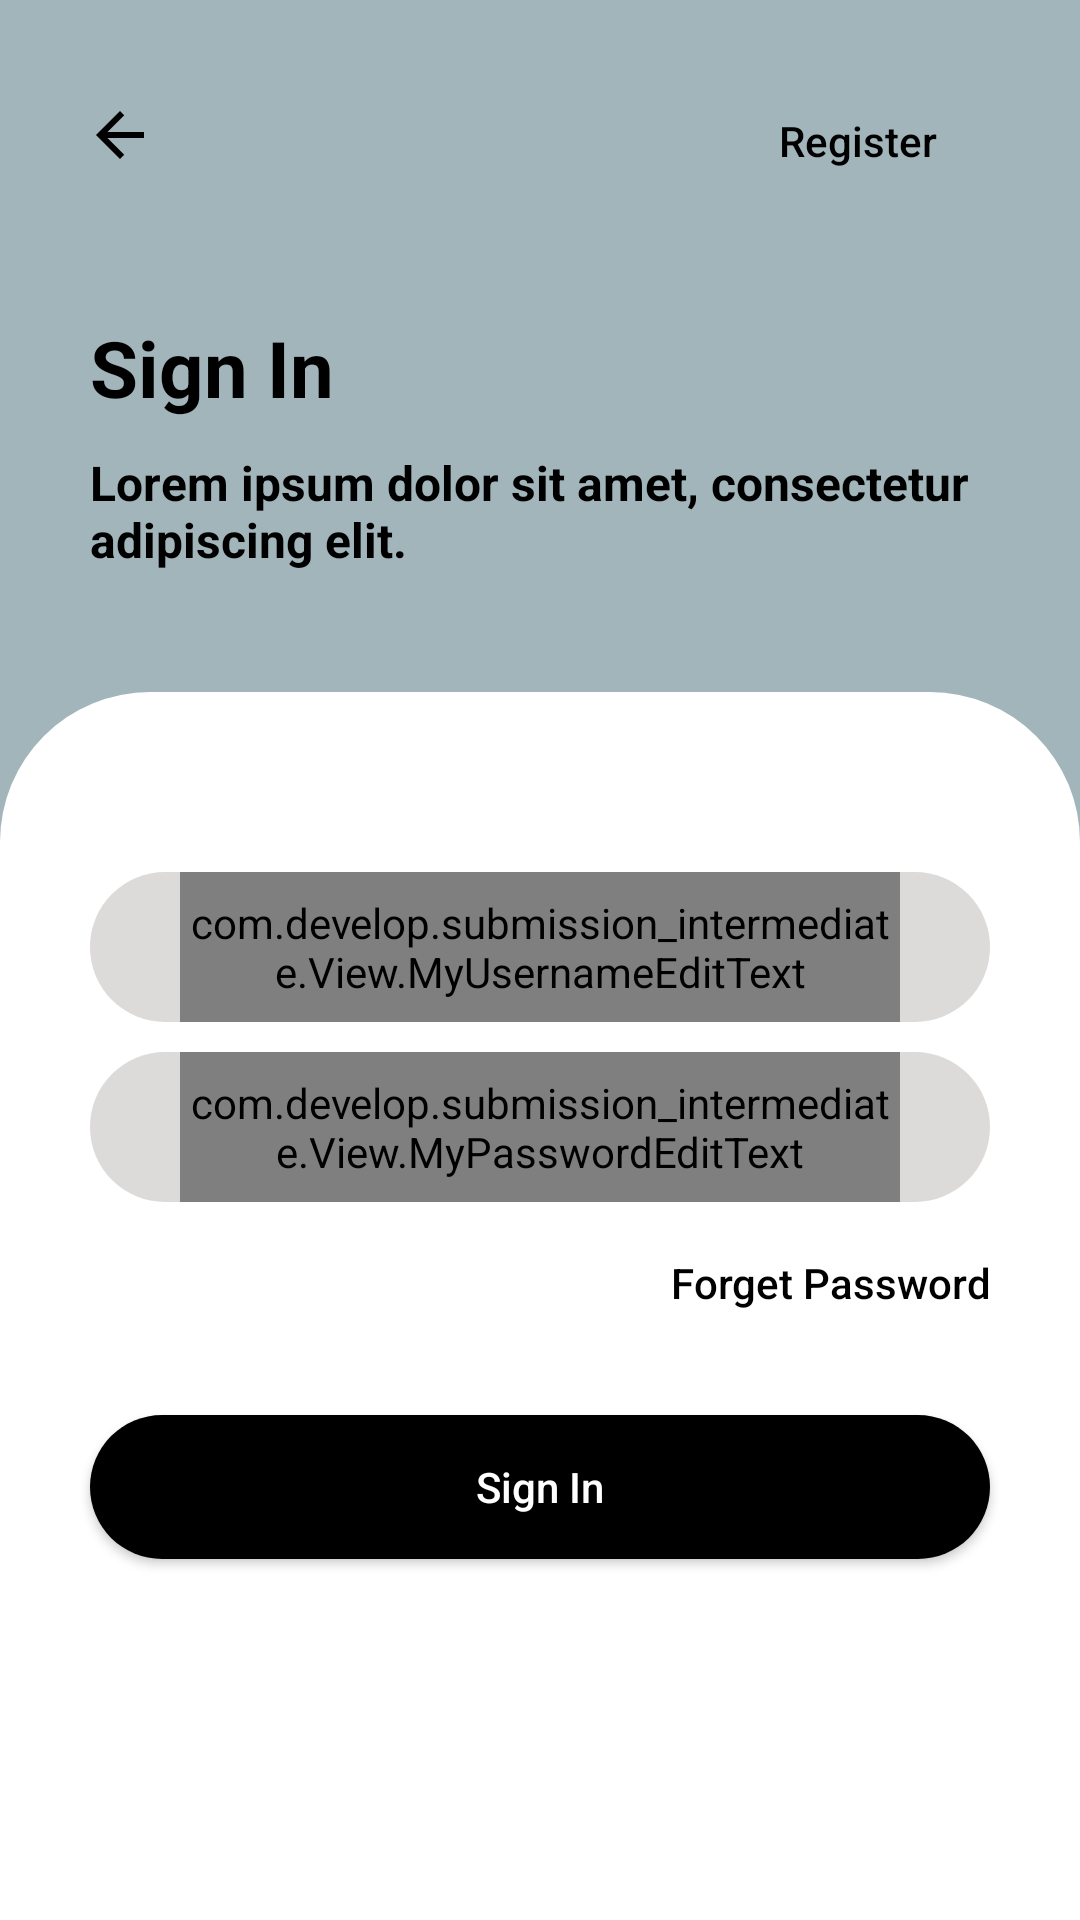

Produce the Android XML layout that renders to this screen, including the resource entries it uses.
<!-- AndroidManifest.xml: application theme Theme.Submission_intermediate -->
<!-- res/layout/fragmentt_sign_in.xml -->
<?xml version="1.0" encoding="utf-8"?>
<androidx.constraintlayout.widget.ConstraintLayout xmlns:android="http://schemas.android.com/apk/res/android"
    xmlns:app="http://schemas.android.com/apk/res-auto"
    xmlns:tools="http://schemas.android.com/tools"
    android:layout_width="match_parent"
    android:layout_height="match_parent"
    android:background="@color/main_gray"
    android:id="@+id/signInIn"
    tools:context=".UI.login.SignInFragment">


    <ImageButton
        android:id="@+id/btn_back"
        android:layout_width="40dp"
        android:layout_height="40dp"
        android:layout_marginStart="20dp"
        android:layout_marginTop="25dp"
        android:src="@drawable/ic_baseline_arrow_back_24"
        android:background="@android:color/transparent"
        app:layout_constraintStart_toStartOf="parent"
        app:layout_constraintTop_toTopOf="parent" />

    <Button
        android:id="@+id/btn_register"
        android:layout_width="wrap_content"
        android:layout_height="wrap_content"
        android:layout_marginEnd="30dp"
        android:layout_marginTop="23dp"
        android:text="Register"
        android:textColor="@color/black"
        android:textAllCaps="false"
        android:background="@android:color/transparent"
        app:layout_constraintEnd_toEndOf="parent"
        app:layout_constraintTop_toTopOf="parent" />

    <TextView
        android:id="@+id/tv_signIn_title"
        android:layout_width="wrap_content"
        android:layout_height="wrap_content"
        android:layout_marginStart="30dp"
        android:layout_marginTop="40dp"
        android:text="Sign In"
        android:textStyle="bold"
        android:textSize="26sp"
        android:textColor="@color/black"
        app:layout_constraintStart_toStartOf="parent"
        app:layout_constraintTop_toBottomOf="@id/btn_back" />

    <TextView
        android:id="@+id/tv_signIn_subtitle"
        android:layout_width="0dp"
        android:layout_height="wrap_content"
        android:layout_marginHorizontal="30dp"
        android:layout_marginTop="10dp"
        android:text="Lorem ipsum dolor sit amet, consectetur adipiscing elit."
        android:textStyle="bold"
        android:textSize="16sp"
        android:textColor="@color/black"
        app:layout_constraintStart_toStartOf="parent"
        app:layout_constraintEnd_toEndOf="parent"
        app:layout_constraintTop_toBottomOf="@id/tv_signIn_title" />

    <ImageView
        android:id="@+id/container_signIn"
        android:layout_width="match_parent"
        android:layout_height="0dp"
        android:layout_marginTop="40dp"
        android:src="@drawable/top_rounder_white"
        app:layout_constraintStart_toStartOf="parent"
        app:layout_constraintEnd_toEndOf="parent"
        app:layout_constraintTop_toBottomOf="@id/tv_signIn_subtitle"
        app:layout_constraintBottom_toBottomOf="parent" />

    <com.google.android.material.textfield.TextInputLayout
        android:id="@+id/et_username"
        android:layout_width="0dp"
        android:layout_height="50dp"
        android:layout_marginHorizontal="30dp"
        android:layout_marginTop="60dp"
        android:paddingHorizontal="30dp"
        android:textColor="@color/black"
        android:background="@drawable/bg_edit_text"
        app:hintEnabled="false"
        app:layout_constraintStart_toStartOf="parent"
        app:layout_constraintEnd_toEndOf="parent"
        app:layout_constraintTop_toTopOf="@id/container_signIn" >

        <com.develop.submission_intermediate.View.MyUsernameEditText
            android:id="@+id/et_username_edit"
            android:layout_width="match_parent"
            android:layout_height="match_parent"
            android:background="@drawable/bg_edit_text"
            android:inputType="text"/>

    </com.google.android.material.textfield.TextInputLayout>

    <com.google.android.material.textfield.TextInputLayout
        android:id="@+id/et_password"
        android:layout_width="0dp"
        android:layout_height="50dp"
        android:layout_marginHorizontal="30dp"
        android:layout_marginTop="10dp"
        android:paddingHorizontal="30dp"
        android:textColor="@color/black"
        app:hintEnabled="false"
        android:background="@drawable/bg_edit_text"
        app:layout_constraintStart_toStartOf="parent"
        app:layout_constraintEnd_toEndOf="parent"
        app:layout_constraintTop_toBottomOf="@id/et_username" >

        <com.develop.submission_intermediate.View.MyPasswordEditText
            android:id="@+id/et_password_edit"
            android:layout_width="match_parent"
            android:layout_height="match_parent"
            android:background="@drawable/bg_edit_text"
            android:inputType="textPassword" />

    </com.google.android.material.textfield.TextInputLayout>

    <Button
        android:id="@+id/btn_forgetPassword"
        android:layout_width="wrap_content"
        android:layout_height="wrap_content"
        android:layout_marginEnd="30dp"
        android:layout_marginTop="3dp"
        android:text="Forget Password"
        android:textAllCaps="false"
        android:textColor="@color/black"
        android:background="@android:color/transparent"
        app:layout_constraintEnd_toEndOf="parent"
        app:layout_constraintTop_toBottomOf="@id/et_password" />

    <Button
        android:id="@+id/btn_signIn"
        android:layout_width="0dp"
        android:layout_height="wrap_content"
        android:layout_marginHorizontal="30dp"
        android:layout_marginTop="20dp"
        android:text="Sign In"
        android:textAllCaps="false"
        android:textColor="@color/white"
        android:background="@drawable/bg_button_back"
        android:shadowColor="@color/grey"
        android:elevation="30dp"
        app:layout_constraintStart_toStartOf="parent"
        app:layout_constraintEnd_toEndOf="parent"
        app:layout_constraintTop_toBottomOf="@id/btn_forgetPassword" />

</androidx.constraintlayout.widget.ConstraintLayout>
<!-- resources referenced by this layout -->
<resources>
  <color name="black">#FF000000</color>
  <color name="grey">#DDDADA</color>
  <color name="main_gray">#A2B5BB</color>
  <color name="white">#FFFFFFFF</color>
  <!-- drawable bg_button_back (drawable) -->
  <?xml version="1.0" encoding="utf-8"?>
  <shape xmlns:android="http://schemas.android.com/apk/res/android"
      android:shape="rectangle">
  
      <solid android:color="@color/black" />
      <corners android:radius="45dp" />
  
  </shape>
  <!-- drawable bg_edit_text (drawable) -->
  <?xml version="1.0" encoding="utf-8"?>
  <shape xmlns:android="http://schemas.android.com/apk/res/android"
    android:shape="rectangle">
  
      <solid android:color="@color/grey"/>
      <corners android:radius="50dp"/>
  
  
  
  
  </shape>
  <!-- drawable ic_baseline_arrow_back_24 (drawable) -->
  <vector xmlns:android="http://schemas.android.com/apk/res/android"
      android:height="24dp"
      android:tint="@color/black"
      android:viewportHeight="24"
      android:viewportWidth="24"
      android:width="24dp" >
  
      <path android:fillColor="@android:color/black"
          android:pathData="M20,11H7.83l5.59,-5.59L12,4l-8,8 8,8 1.41,-1.41L7.83,13H20v-2z"/>
  </vector>
  <!-- drawable top_rounder_white (drawable-v24) -->
  <?xml version="1.0" encoding="utf-8"?>
  <shape xmlns:android="http://schemas.android.com/apk/res/android"
      android:shape="rectangle">
  
      <solid android:color="@color/white" />
      <corners android:topRightRadius="50dp"
          android:topLeftRadius="50dp" />
  
  </shape>
  <style name="Theme.Submission_intermediate" parent="Theme.MaterialComponents.DayNight.DarkActionBar.Bridge">
          
          <item name="colorPrimary">@color/purple_500</item>
          <item name="colorPrimaryVariant">@color/purple_700</item>
          <item name="colorOnPrimary">@color/white</item>
          
          <item name="colorSecondary">@color/teal_200</item>
          <item name="colorSecondaryVariant">@color/teal_700</item>
          <item name="colorOnSecondary">@color/black</item>
          
          <item name="android:statusBarColor" tools:targetApi="l">?attr/colorPrimaryVariant</item>
          
      </style>
  <color name="purple_500">#FF6200EE</color>
  <color name="purple_700">#FF3700B3</color>
  <color name="teal_200">#FF03DAC5</color>
  <color name="teal_700">#FF018786</color>
</resources>
